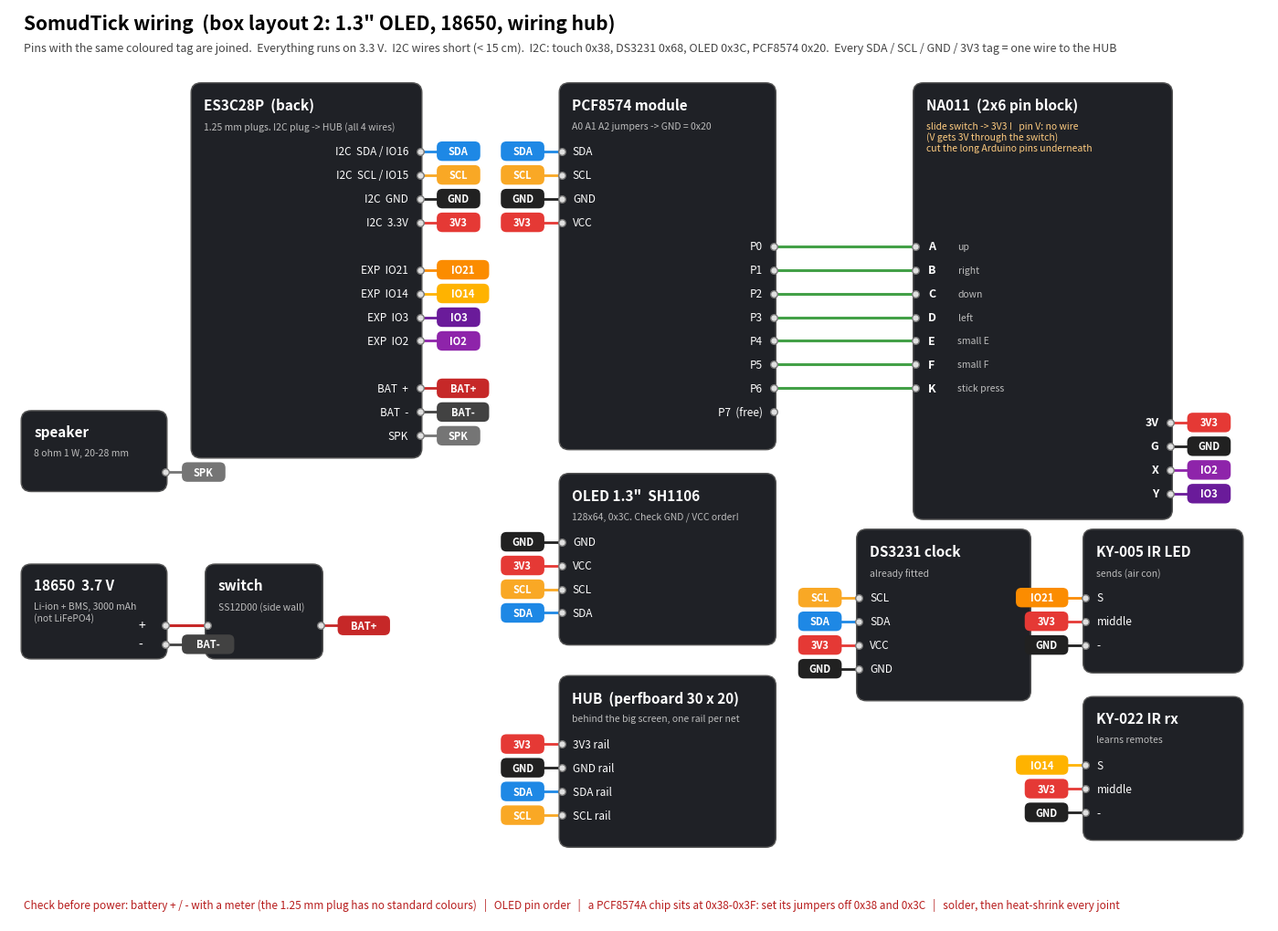

Reproduce this figure in Python. (Note: this script raises an exception after producing the figure.)
"""SomudTick wiring for box layout 2 -> ../wiring_box2.png   (python make_wiring2.py)
Schematic style: pins with the same coloured name tag are wired together.
Changes from wiring_v12.png: 1.3" OLED (SH1106), KY-022 IR receiver on IO14, 18650 cell with BMS,
and a perfboard HUB that carries 3V3 / GND / SDA / SCL to every module."""
import os
import matplotlib; matplotlib.use("Agg")
import matplotlib.pyplot as plt
from matplotlib.patches import FancyBboxPatch

NET = {"SDA": "#1e88e5", "SCL": "#f9a825", "3V3": "#e53935", "GND": "#212121", "IO2": "#8e24aa", "IO3": "#6a1b9a",
       "IO21": "#fb8c00", "IO14": "#ffb300", "BAT+": "#c62828", "BAT-": "#424242", "SPK": "#757575"}
fig, ax = plt.subplots(figsize=(17.8, 13.0), dpi=110)
ax.set_xlim(0, 178); ax.set_ylim(-26, 105); ax.axis("off")

def tag(x, y, net, left):
    w = 2.2 + 1.25 * len(net); x0 = x - w - 2.5 if left else x + 2.5
    ax.plot([x, x0 + (w if left else 0)], [y, y], color=NET[net], lw=2)
    ax.add_patch(FancyBboxPatch((x0, y - 1.3), w, 2.6, boxstyle="round,pad=0.1,rounding_size=0.8", fc=NET[net], ec="none"))
    ax.text(x0 + w / 2, y, net, color="white", fontsize=8, weight="bold", ha="center", va="center")

def board(x, y, w, title, pins, side, note="", h=None):
    """pins: list of (label, net or None); side 'L' or 'R' = where the pins are"""
    h = h or 9 + 3.4 * len(pins)
    ax.add_patch(FancyBboxPatch((x, y - h), w, h, boxstyle="round,pad=0.3,rounding_size=1.4", fc="#1f2126", ec="#555"))
    ax.text(x + 1.5, y - 1.8, title, color="white", fontsize=11, weight="bold", va="top")
    if note: ax.text(x + 1.5, y - 5.2, note, color="#bdbdbd", fontsize=7.5, va="top")
    pos = {}
    for i, (lab, net) in enumerate(pins):
        py = y - 9.5 - i * 3.4; px = x if side == "L" else x + w
        if lab:
            ax.plot(px, py, "o", ms=5.5, mfc="#e0e0e0", mec="#777", zorder=5)
            ax.text(px + (1.6 if side == "L" else -1.6), py, lab, color="white", fontsize=8.5, va="center", ha="left" if side == "L" else "right")
            if net: tag(px, py, net, left=(side == "L"))
        pos[lab] = (px, py)
    return pos

ax.text(2, 102, "SomudTick wiring  (box layout 2: 1.3\" OLED, 18650, wiring hub)", fontsize=15, weight="bold")
ax.text(2, 98.8, "Pins with the same coloured tag are joined.  Everything runs on 3.3 V.  I2C wires short (< 15 cm).  "
        "I2C: touch 0x38, DS3231 0x68, OLED 0x3C, PCF8574 0x20.  Every SDA / SCL / GND / 3V3 tag = one wire to the HUB", fontsize=9, color="#444")

board(26, 94, 32, "ES3C28P  (back)", [("I2C  SDA / IO16", "SDA"), ("I2C  SCL / IO15", "SCL"), ("I2C  GND", "GND"), ("I2C  3.3V", "3V3"), ("", None),
      ("EXP  IO21", "IO21"), ("EXP  IO14", "IO14"), ("EXP  IO3", "IO3"), ("EXP  IO2", "IO2"), ("", None),
      ("BAT  +", "BAT+"), ("BAT  -", "BAT-"), ("SPK", "SPK")], "R", "1.25 mm plugs. I2C plug -> HUB (all 4 wires)")

pcf = board(78, 94, 30, "PCF8574 module", [("SDA", "SDA"), ("SCL", "SCL"), ("GND", "GND"), ("VCC", "3V3")], "L", "A0 A1 A2 jumpers -> GND = 0x20", h=52)
# PCF right side: P0..P6 wired straight across to the NA011
labels = ["P0", "P1", "P2", "P3", "P4", "P5", "P6", "P7  (free)"]
na_pins = ["A", "B", "C", "D", "E", "F", "K"]
for i, lab in enumerate(labels):
    py = 94 - 9.5 - i * 3.4 - 13.6
    ax.plot(108, py, "o", ms=5.5, mfc="#e0e0e0", mec="#777", zorder=5); ax.text(106.4, py, lab, color="white", fontsize=8.5, va="center", ha="right")
    if i < 7:
        ax.plot([108, 128], [py, py], color="#43a047", lw=2.2)
        ax.plot(128, py, "o", ms=5.5, mfc="#e0e0e0", mec="#777", zorder=5)
ax.add_patch(FancyBboxPatch((128, 94 - 62), 36, 62, boxstyle="round,pad=0.3,rounding_size=1.4", fc="#1f2126", ec="#555"))
ax.text(129.5, 92.2, "NA011  (2x6 pin block)", color="white", fontsize=11, weight="bold", va="top")
ax.text(129.5, 88.8, "slide switch -> 3V3 !   pin V: no wire\n(V gets 3V through the switch)\ncut the long Arduino pins underneath", color="#ffcc80", fontsize=7.5, va="top")
for i, n in enumerate(na_pins):
    py = 94 - 9.5 - i * 3.4 - 13.6; ax.text(129.8, py, f"{n}", color="white", fontsize=9, va="center", weight="bold")
    ax.text(134, py, {"A": "up", "B": "right", "C": "down", "D": "left", "E": "small E", "F": "small F", "K": "stick press"}[n], color="#bdbdbd", fontsize=7.5, va="center")
for i, (n, net) in enumerate((("3V", "3V3"), ("G", "GND"), ("X", "IO2"), ("Y", "IO3"))):
    py = 94 - 9.5 - (7 + i) * 3.4 - 13.6 - 1.5
    ax.plot(164, py, "o", ms=5.5, mfc="#e0e0e0", mec="#777", zorder=5); ax.text(162.4, py, n, color="white", fontsize=9, va="center", ha="right", weight="bold")
    tag(164, py, net, left=False)

board(78, 38, 30, "OLED 1.3\"  SH1106", [("GND", "GND"), ("VCC", "3V3"), ("SCL", "SCL"), ("SDA", "SDA")], "L", "128x64, 0x3C. Check GND / VCC order!", h=24)
board(66, 11.5, 30, "DS3231 clock", [("SCL", "SCL"), ("SDA", "SDA"), ("VCC", "3V3"), ("GND", "GND")], "L", "(already fitted)", h=24) if False else None
board(120, 30, 24, "DS3231 clock", [("SCL", "SCL"), ("SDA", "SDA"), ("VCC", "3V3"), ("GND", "GND")], "L", "already fitted", h=24)
board(152, 30, 22, "KY-005 IR LED", [("S", "IO21"), ("middle", "3V3"), ("-", "GND")], "L", "sends (air con)", h=20)
board(152, 6, 22, "KY-022 IR rx", [("S", "IO14"), ("middle", "3V3"), ("-", "GND")], "L", "learns remotes", h=20)
hub = board(78, 9, 30, "HUB  (perfboard 30 x 20)", [("3V3 rail", "3V3"), ("GND rail", "GND"), ("SDA rail", "SDA"), ("SCL rail", "SCL")], "L",
            "behind the big screen, one rail per net", h=24)

# power and speaker, drawn as real wires
ax.add_patch(FancyBboxPatch((2, 12), 20, 13, boxstyle="round,pad=0.3,rounding_size=1.4", fc="#1f2126", ec="#555"))
ax.text(3.5, 23.3, "18650  3.7 V", color="white", fontsize=11, weight="bold", va="top"); ax.text(3.5, 19.9, "Li-ion + BMS, 3000 mAh\n(not LiFePO4)", color="#bdbdbd", fontsize=7.5, va="top")
ax.add_patch(FancyBboxPatch((28, 12), 16, 13, boxstyle="round,pad=0.3,rounding_size=1.4", fc="#1f2126", ec="#555"))
ax.text(29.5, 23.3, "switch", color="white", fontsize=11, weight="bold", va="top"); ax.text(29.5, 19.9, "SS12D00 (side wall)", color="#bdbdbd", fontsize=7.5, va="top")
for (x, y) in ((22, 16.5), (22, 13.8), (28, 16.5), (44, 16.5)): ax.plot(x, y, "o", ms=5.5, mfc="#e0e0e0", mec="#777", zorder=5)
ax.plot([22, 28], [16.5, 16.5], color=NET["BAT+"], lw=2.2); ax.text(18.2, 16.5, "+", color="white", va="center"); ax.text(18.2, 13.8, "-", color="white", va="center")
tag(44, 16.5, "BAT+", left=False); tag(22, 13.8, "BAT-", left=False)
ax.add_patch(FancyBboxPatch((2, 36), 20, 11, boxstyle="round,pad=0.3,rounding_size=1.4", fc="#1f2126", ec="#555"))
ax.text(3.5, 45.3, "speaker", color="white", fontsize=11, weight="bold", va="top"); ax.text(3.5, 41.9, "8 ohm 1 W, 20-28 mm", color="#bdbdbd", fontsize=7.5, va="top")
ax.plot(22, 38.5, "o", ms=5.5, mfc="#e0e0e0", mec="#777", zorder=5); tag(22, 38.5, "SPK", left=False)

ax.text(2, -24, "Check before power: battery + / - with a meter (the 1.25 mm plug has no standard colours)   |   OLED pin order   |   a PCF8574A chip sits at 0x38-0x3F: set its jumpers off 0x38 and 0x3C   |   solder, then heat-shrink every joint", fontsize=8.5, color="#b71c1c")
out = os.path.join(os.path.dirname(os.path.abspath(__file__)), "..", "wiring_box2.png")
fig.savefig(out, bbox_inches="tight"); print("written", os.path.abspath(out))
